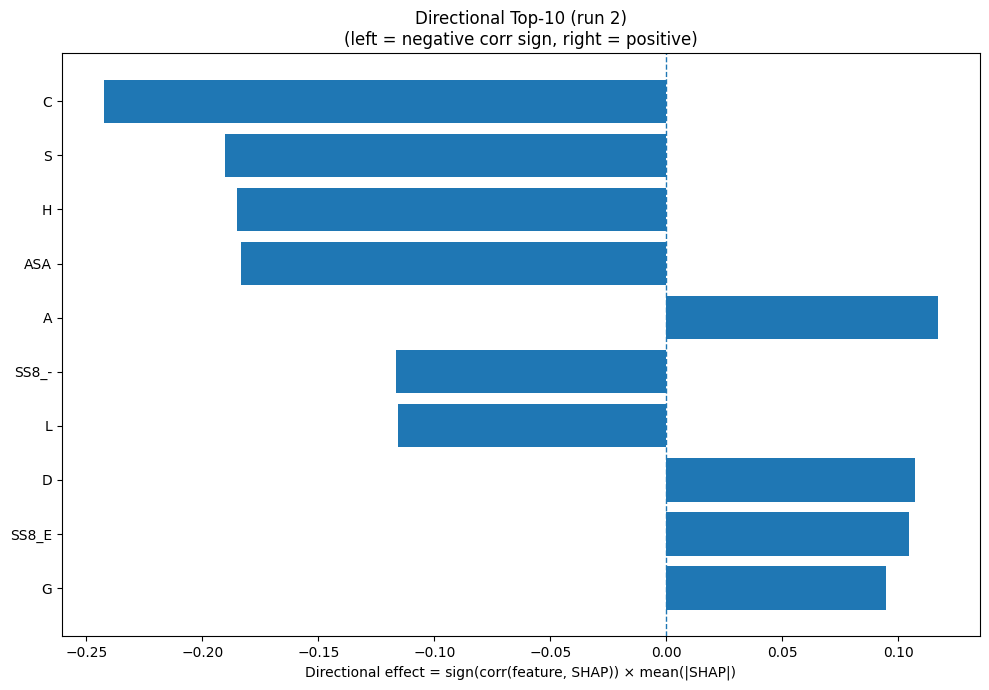

The data file committed next to this chart (first rows):
Index, Feature, CorrSign, MeanAbsSHAP, DirectionalEffect
1, C, -1.0, 0.2426, -0.2426
15, S, -1.0, 0.1902, -0.1902
6, H, -1.0, 0.185, -0.185
31, ASA, -1.0, 0.1832, -0.1832
0, A, 1.0, 0.1173, 0.1173
30, SS8_-, -1.0, 0.1163, -0.1163
9, L, -1.0, 0.1158, -0.1158
2, D, 1.0, 0.1071, 0.1071
24, SS8_E, 1.0, 0.1048, 0.1048
5, G, 1.0, 0.09467, 0.09467
17, V, 1.0, 0.09085, 0.09085
12, P, -1.0, 0.0715, -0.0715
8, K, 1.0, 0.06688, 0.06688
26, SS8_I, 1.0, 0.05941, 0.05941
18, W, -1.0, 0.05817, -0.05817
7, I, 1.0, 0.05338, 0.05338
27, SS8_B, -1.0, 0.04867, -0.04867
11, N, 1.0, 0.04169, 0.04169
21, SS3_E, 1.0, 0.03175, 0.03175
25, SS8_G, -1.0, 0.02147, -0.02147
32, GRAVY, -1.0, 0.01995, -0.01995
14, R, -1.0, 0.01988, -0.01988
3, E, 1.0, 0.01486, 0.01486
16, T, -1.0, 0.0137, -0.0137
23, SS8_H, 1.0, 0.01263, 0.01263
19, Y, 1.0, 0.01233, 0.01233
4, F, 1.0, 0.01104, 0.01104
28, SS8_T, -1.0, 0.01062, -0.01062
33, AROM, 1.0, 0.01022, 0.01022
20, SS3_H, -1.0, 0.008447, -0.008447
22, SS3_C, -1.0, 0.007754, -0.007754
13, Q, -1.0, 0.007193, -0.007193
29, SS8_S, 1.0, 0.005573, 0.005573
10, M, -1.0, 0.003281, -0.003281
